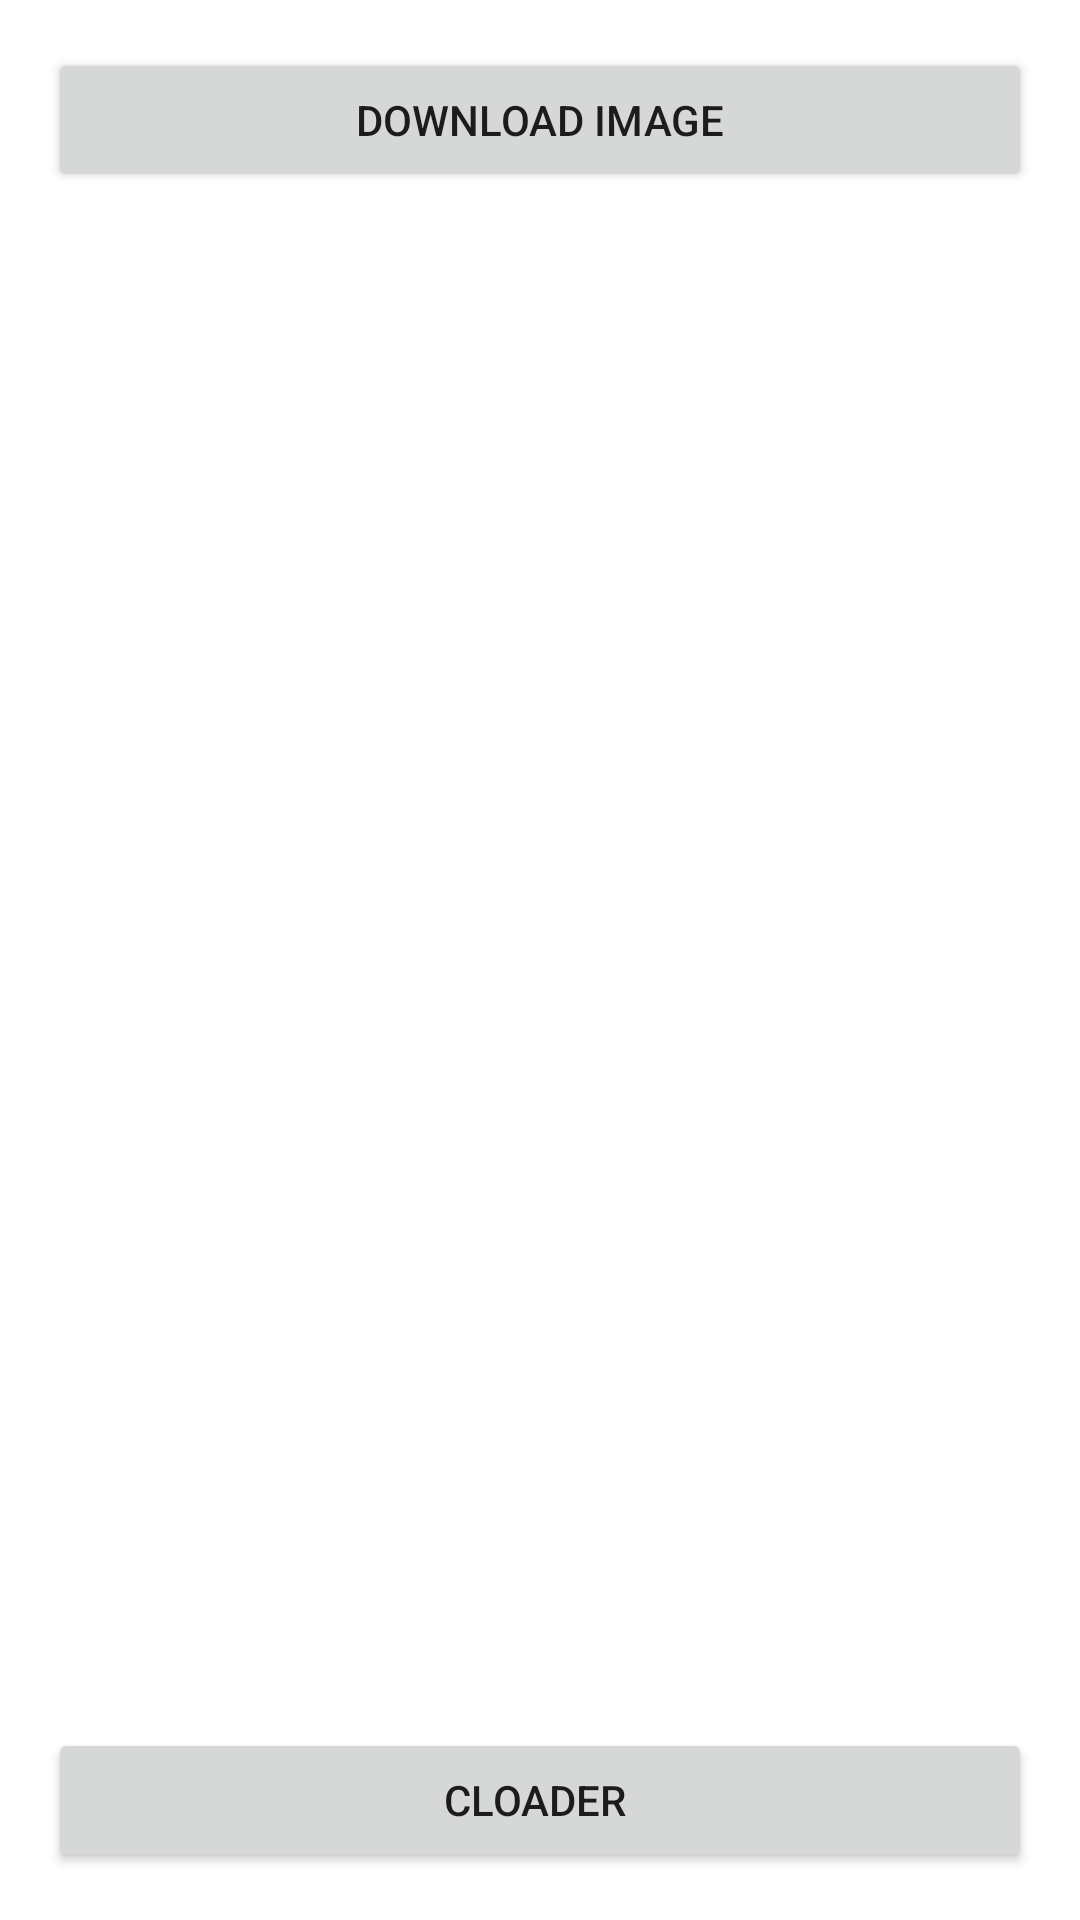

This screen was rendered from an Android layout file. Write that file and the resources it references.
<!-- AndroidManifest.xml: application theme Theme.Assignment12 -->
<!-- res/layout/activity_main.xml -->
<?xml version="1.0" encoding="utf-8"?>
<androidx.constraintlayout.widget.ConstraintLayout xmlns:android="http://schemas.android.com/apk/res/android"
    xmlns:app="http://schemas.android.com/apk/res-auto"
    xmlns:tools="http://schemas.android.com/tools"
    android:layout_width="match_parent"
    android:layout_height="match_parent"
    android:orientation="vertical"
    android:padding="16dp"
    tools:context=".MainActivity">


    <Button
        android:id="@+id/btn_download"
        android:layout_width="match_parent"
        android:layout_height="wrap_content"
        android:text="Download Image"
        app:layout_constraintEnd_toEndOf="parent"
        app:layout_constraintHorizontal_bias="0.5"
        app:layout_constraintStart_toStartOf="parent"
        app:layout_constraintTop_toTopOf="parent" />

    <ImageView
        android:id="@+id/iv_show_image"
        android:layout_width="match_parent"
        android:layout_height="0dp"
        app:layout_constraintBottom_toTopOf="@+id/cursor_Loader"
        app:layout_constraintEnd_toEndOf="parent"
        app:layout_constraintHorizontal_bias="0.5"
        app:layout_constraintStart_toStartOf="parent"
        app:layout_constraintTop_toBottomOf="@+id/btn_download"
        tools:srcCompat="@tools:sample/avatars" />

    <Button
        android:id="@+id/cursor_Loader"
        android:layout_width="match_parent"
        android:layout_height="wrap_content"
        android:onClick="cursorLoaderExample"
        android:text="CLoader "
        app:layout_constraintBottom_toBottomOf="parent"
        app:layout_constraintEnd_toEndOf="parent"
        app:layout_constraintHorizontal_bias="0.5"
        app:layout_constraintStart_toStartOf="parent" />

</androidx.constraintlayout.widget.ConstraintLayout>
<!-- resources referenced by this layout -->
<resources>
  <style name="Theme.Assignment12" parent="Theme.MaterialComponents.DayNight.DarkActionBar">
          
          <item name="colorPrimary">@color/purple_500</item>
          <item name="colorPrimaryVariant">@color/purple_700</item>
          <item name="colorOnPrimary">@color/white</item>
          
          <item name="colorSecondary">@color/teal_200</item>
          <item name="colorSecondaryVariant">@color/teal_700</item>
          <item name="colorOnSecondary">@color/black</item>
          
          <item name="android:statusBarColor" tools:targetApi="l">?attr/colorPrimaryVariant</item>
          
      </style>
  <!-- not gathered from this repository: default colours our renderer supplied (Android Studio template values) -->
  <color name="purple_500">#FF6200EE</color>
  <color name="purple_700">#FF3700B3</color>
  <color name="teal_200">#FF03DAC5</color>
  <color name="teal_700">#FF018786</color>
  <color name="black">#FF000000</color>
  <color name="white">#FFFFFFFF</color>
</resources>
